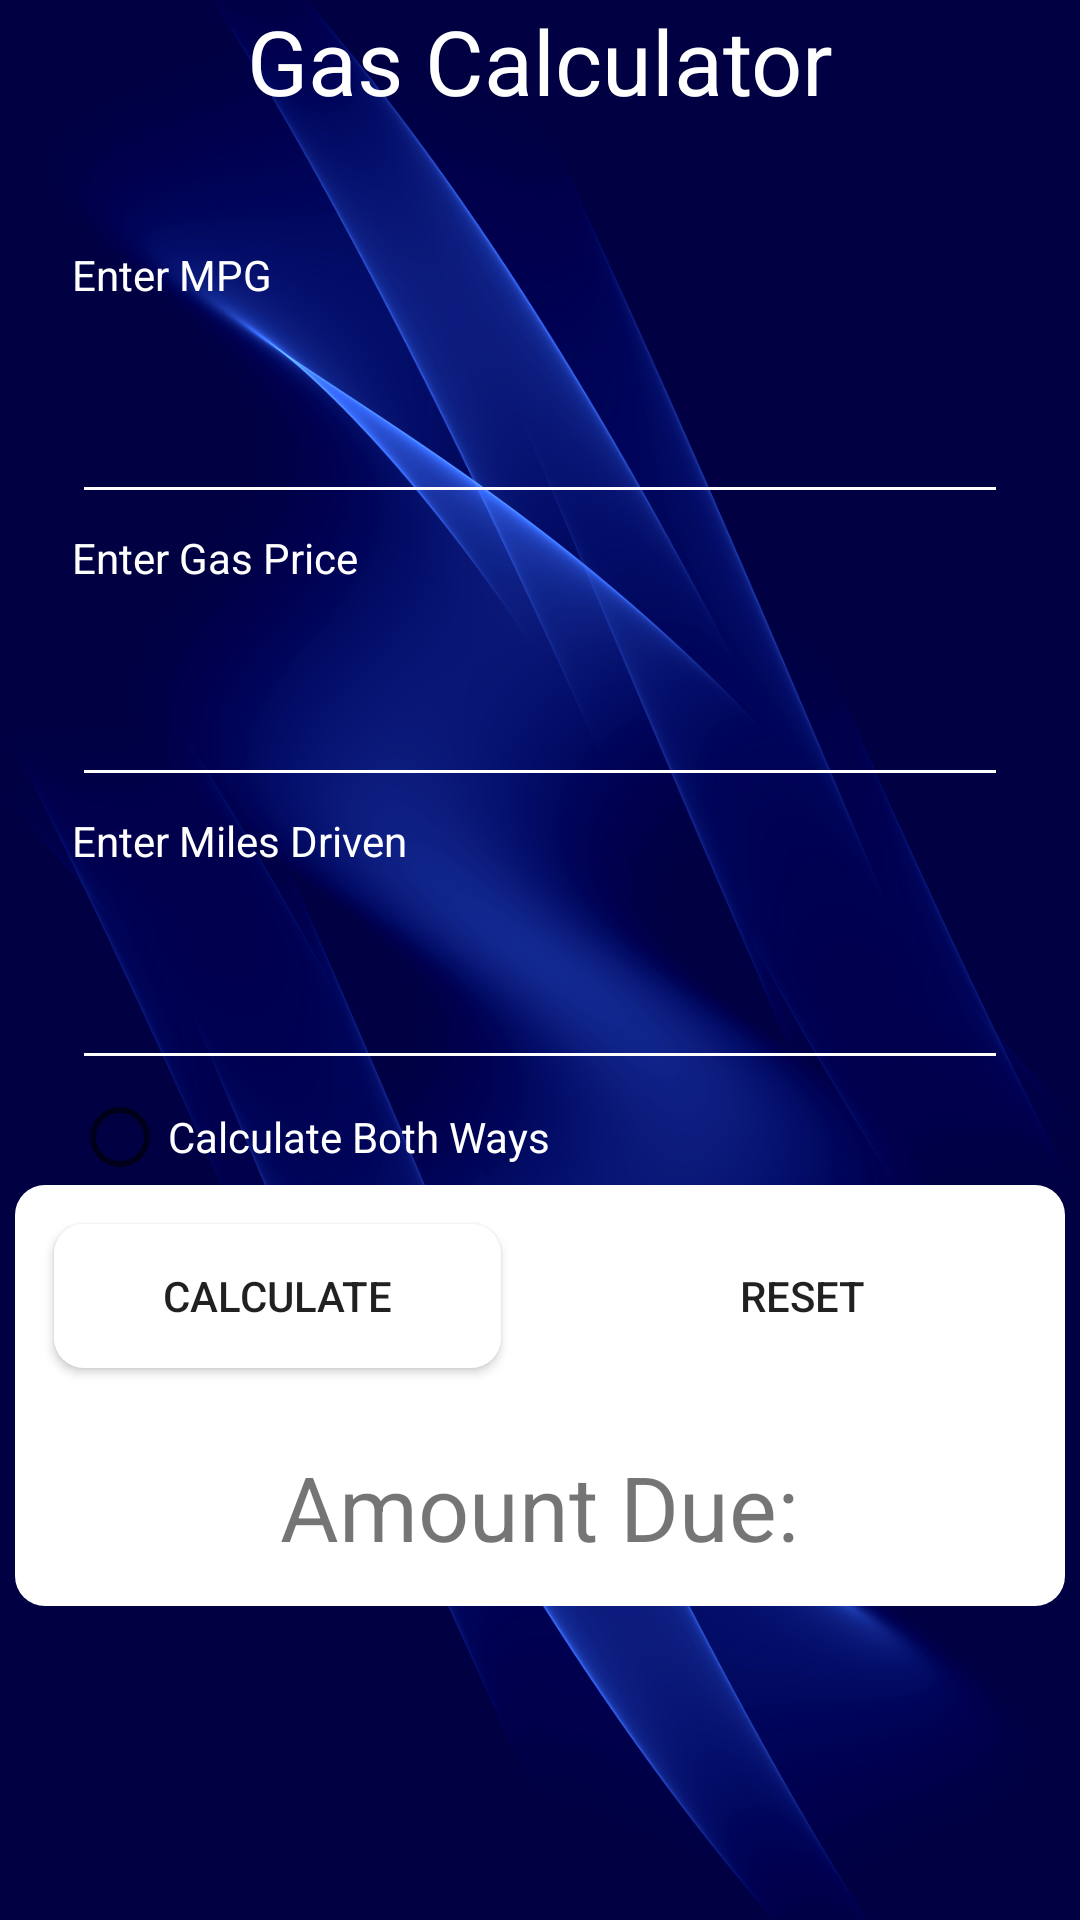

Android layout source for this screen:
<!-- AndroidManifest.xml: application theme Theme.AppCompat.DayNight.NoActionBar -->
<!-- res/layout/activity_calculator.xml -->
<?xml version="1.0" encoding="utf-8"?>
<androidx.constraintlayout.widget.ConstraintLayout xmlns:android="http://schemas.android.com/apk/res/android"
    xmlns:app="http://schemas.android.com/apk/res-auto"
    xmlns:tools="http://schemas.android.com/tools"
    android:id="@+id/main"
    android:layout_width="match_parent"
    android:layout_height="match_parent"
    android:layout_centerHorizontal="true"
    android:orientation="vertical"
    android:background="@drawable/darkbluebackground">

    <TextView
        android:id="@+id/title"
        android:layout_width="match_parent"
        android:layout_height="73dp"
        android:gravity="center_horizontal"
        android:textColor="@color/white"
        android:text="@string/title"
        android:textSize="30sp"
        app:layout_constraintEnd_toEndOf="parent"
        app:layout_constraintHorizontal_bias="0.0"
        app:layout_constraintStart_toStartOf="parent"
        app:layout_constraintTop_toTopOf="parent" />

    <TextView
        android:id="@+id/textView"
        android:layout_width="wrap_content"
        android:layout_height="wrap_content"
        android:textColor="@color/white"
        android:text="Enter MPG"
        app:layout_constraintBottom_toTopOf="@+id/mPG"
        app:layout_constraintStart_toStartOf="@+id/mPG" />

    <EditText
        android:id="@+id/mPG"
        android:layout_width="match_parent"
        android:layout_height="wrap_content"
        android:layout_gravity="center"
        android:layout_marginStart="24dp"
        android:layout_marginTop="28dp"
        android:backgroundTint="@color/white"
        android:layout_marginEnd="24dp"
        android:ems="10"
        android:inputType="number|numberDecimal"
        android:shadowColor="#F4F3F3"
        android:textColor="@color/white"
        android:textSize="40sp"
        app:layout_constraintEnd_toEndOf="parent"
        app:layout_constraintHorizontal_bias="0.0"
        app:layout_constraintStart_toStartOf="parent"
        app:layout_constraintTop_toBottomOf="@+id/title" />

    <EditText
        android:id="@+id/milesDriven"
        android:layout_width="match_parent"
        android:layout_height="wrap_content"
        android:layout_gravity="center_horizontal"
        android:layout_marginStart="24dp"
        android:layout_marginTop="24dp"
        android:layout_marginEnd="24dp"
        android:backgroundTint="@color/white"
        android:ems="10"
        android:inputType="number|numberDecimal"
        android:textColor="@color/white"
        android:textSize="40sp"
        app:layout_constraintEnd_toEndOf="parent"
        app:layout_constraintHorizontal_bias="0.0"
        app:layout_constraintStart_toStartOf="parent"
        app:layout_constraintTop_toBottomOf="@+id/gasPrice" />

    <EditText
        android:id="@+id/gasPrice"
        android:layout_width="match_parent"
        android:layout_height="wrap_content"
        android:layout_gravity="center_horizontal"
        android:layout_marginStart="24dp"
        android:layout_marginTop="24dp"

        android:backgroundTint="@color/white"
        android:textColor="@color/white"
        android:textSize="40sp"
        android:layout_marginEnd="24dp"
        android:ems="10"
        android:inputType="number|numberDecimal"
        app:layout_constraintEnd_toEndOf="@+id/mPG"
        app:layout_constraintHorizontal_bias="0.468"
        app:layout_constraintStart_toStartOf="parent"
        app:layout_constraintTop_toBottomOf="@+id/mPG" />

    <TextView
        android:id="@+id/textView2"
        android:layout_width="wrap_content"
        android:layout_height="wrap_content"
        android:layout_marginStart="11dp"
        android:text="Enter Gas Price"
        android:textColor="@color/white"
        app:layout_constraintBottom_toTopOf="@+id/gasPrice"
        app:layout_constraintStart_toStartOf="@+id/gasPrice" />

    <TextView
        android:id="@+id/textView3"
        android:layout_width="wrap_content"
        android:layout_height="wrap_content"
        android:textColor="@color/white"
        android:text="Enter Miles Driven"
        app:layout_constraintBottom_toTopOf="@+id/milesDriven"
        app:layout_constraintStart_toStartOf="@+id/milesDriven" />


    <RadioButton
        android:id="@+id/both_ways_check"
        android:layout_width="wrap_content"
        android:layout_height="wrap_content"
        android:layout_marginStart="24dp"
        android:layout_marginTop="3dp"
        android:allowClickWhenDisabled="true"
        android:text="Calculate Both Ways"
        android:textColor="@color/white"
        app:layout_constraintStart_toStartOf="parent"
        app:layout_constraintTop_toBottomOf="@+id/milesDriven" />

    <LinearLayout
        android:id="@+id/linearLayout"
        android:layout_width="wrap_content"
        android:layout_height="wrap_content"
        android:background="@drawable/buttonwhite"
        android:orientation="vertical"
        app:layout_constraintEnd_toEndOf="parent"
        app:layout_constraintStart_toStartOf="parent"
        app:layout_constraintTop_toBottomOf="@+id/both_ways_check">

        <LinearLayout
            android:layout_width="350dp"
            android:layout_height="wrap_content"
            android:orientation="horizontal">

            <androidx.appcompat.widget.AppCompatButton
                android:id="@+id/calculate_btn"
                android:layout_width="match_parent"
                android:layout_height="match_parent"
                android:layout_margin="13dp"
                android:layout_weight="1"
                android:background="@drawable/buttonwhite"
                android:text="Calculate" />

            <androidx.appcompat.widget.AppCompatButton
                android:id="@+id/reset_btn"
                android:layout_width="match_parent"
                android:layout_height="match_parent"
                android:layout_margin="13dp"
                android:layout_weight="1"
                android:background="@drawable/btn"
                android:text="Reset"
                android:textColorLink="#F8F8F8" />

        </LinearLayout>

        <TextView
            android:id="@+id/answer"
            android:layout_width="wrap_content"
            android:layout_height="match_parent"
            android:layout_gravity="center"
            android:layout_margin="13dp"
            android:backgroundTint="@color/gray"
            android:text="@string/answer"
            android:textSize="30sp" />
    </LinearLayout>


</androidx.constraintlayout.widget.ConstraintLayout>
<!-- resources referenced by this layout -->
<resources>
  <color name="white">#FFFFFFFF</color>
  <!-- drawable buttonwhite (drawable) -->
  <shape xmlns:android="http://schemas.android.com/apk/res/android">
      <solid android:color="@color/white" /> 
      <corners android:radius="10dp" />   
  </shape>
  <!-- drawable darkbluebackground: png bitmap (drawable, 792098 bytes) -->
  <string name="answer">Amount Due:</string>
  <string name="title">Gas Calculator</string>
</resources>
